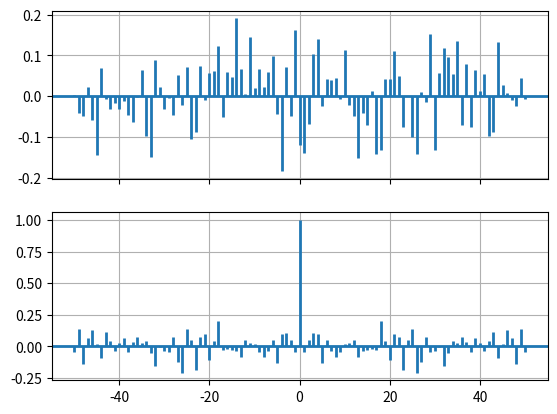

Python code for this plot:
"""
================================
Cross- and Auto-Correlation Demo
================================

Example use of cross-correlation (`~.Axes.xcorr`) and auto-correlation
(`~.Axes.acorr`) visualization.
"""
import matplotlib.pyplot as plt
import numpy as np


# Fixing random state for reproducibility
np.random.seed(19680801)


x, y = np.random.randn(2, 100)
fig, [ax1, ax2] = plt.subplots(2, 1, sharex=True)
ax1.xcorr(x, y, usevlines=True, maxlags=50, normed=True, lw=2)
ax1.grid(True)

ax2.acorr(x, usevlines=True, normed=True, maxlags=50, lw=2)
ax2.grid(True)

plt.show()

#############################################################################
#
# .. admonition:: References
#
#    The use of the following functions, methods, classes and modules is shown
#    in this example:
#
#    - `matplotlib.axes.Axes.acorr` / `matplotlib.pyplot.acorr`
#    - `matplotlib.axes.Axes.xcorr` / `matplotlib.pyplot.xcorr`
